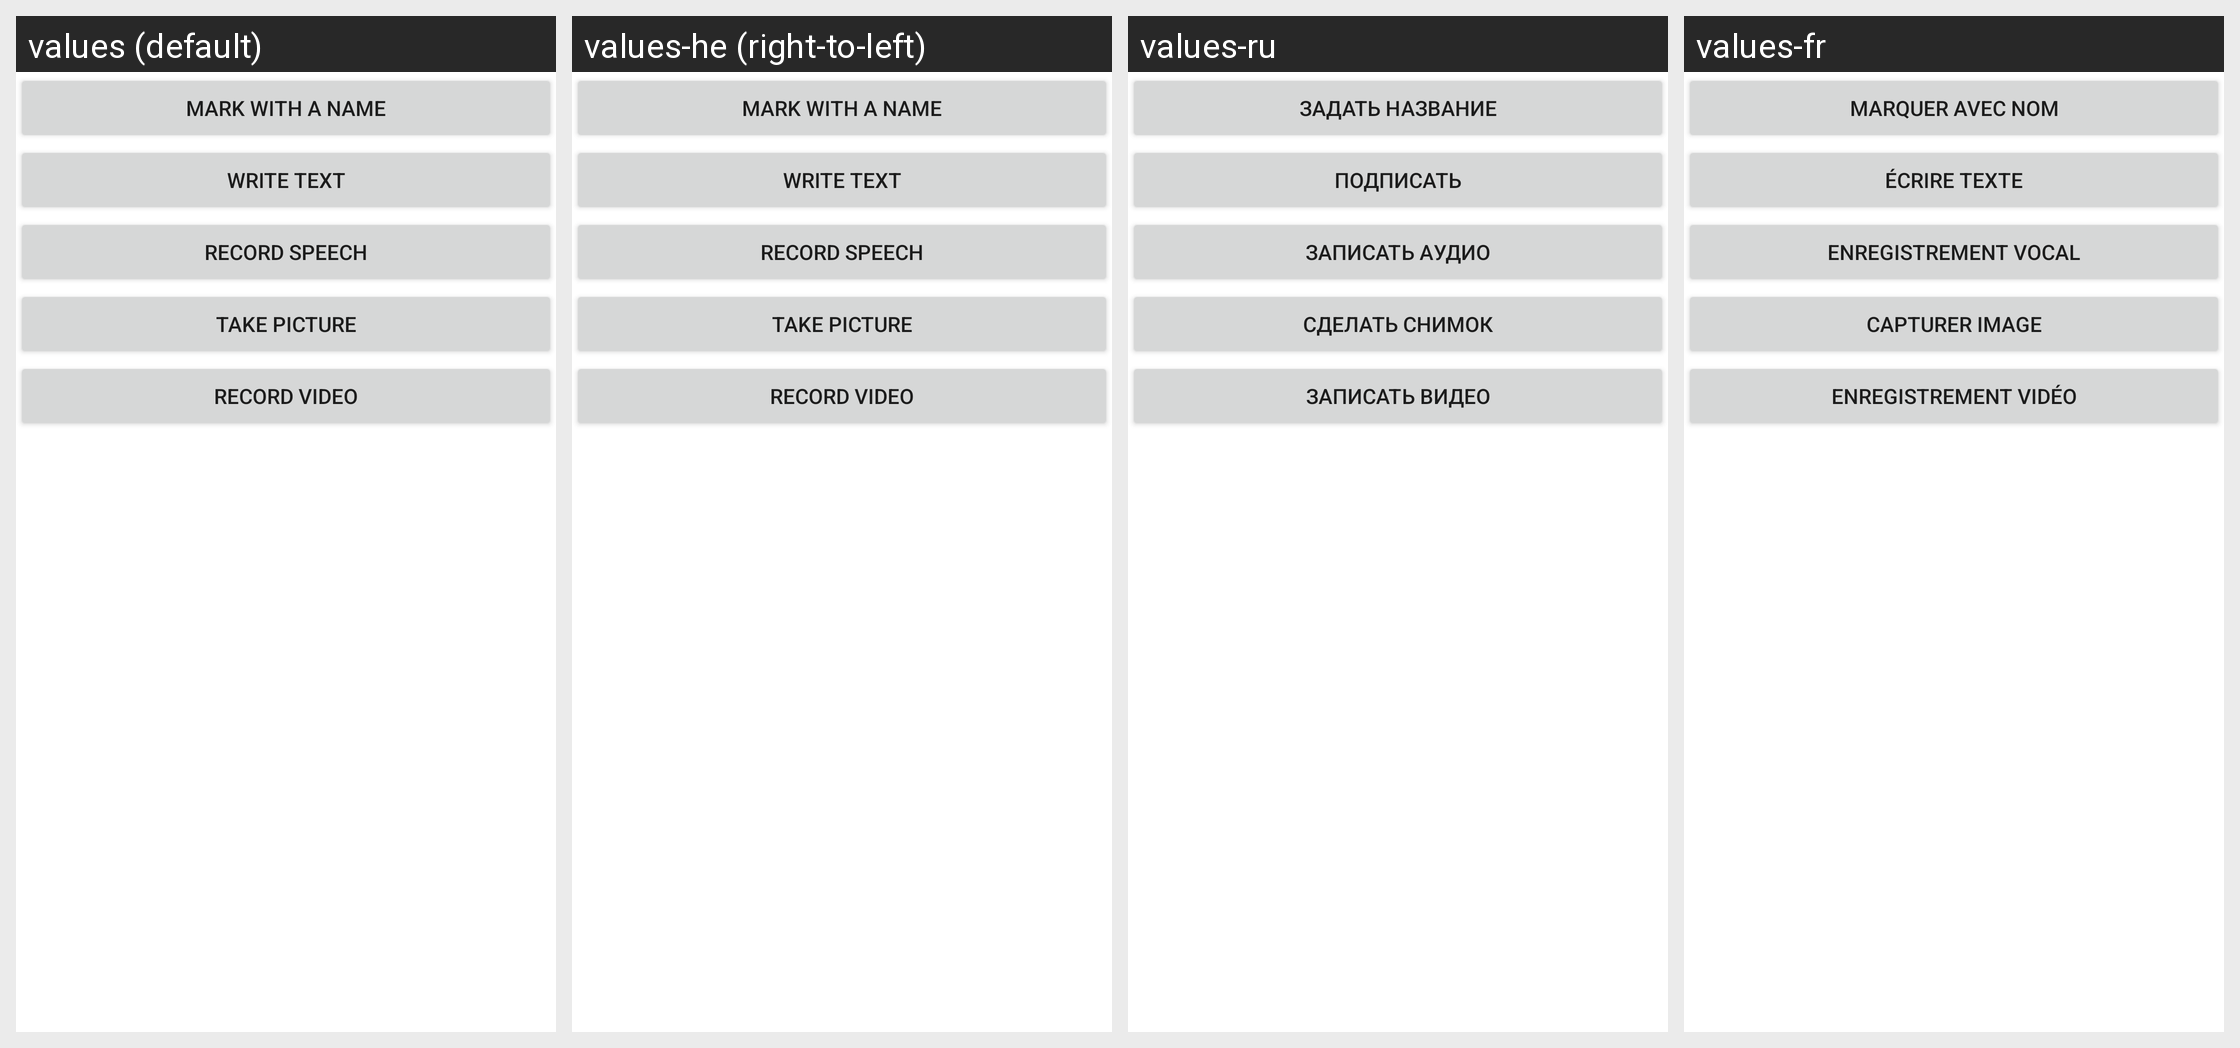

Locale-by-locale string values for the Android screen shown in this grid:
Android screen res/layout/insertnote.xml rendered under 4 locales, left to right: values (default), values-he (right-to-left), values-ru, values-fr. Device: Nexus 5 (rendered at 1080×1920; each locale shown at half size, 540×960, under a caption strip naming it); theme Theme.MaterialComponents.DayNight.NoActionBar.
Other locales in the repository, not shown: values-da, values-de, values-de-rDE, values-el, values-en-rUS, values-es, values-fi, values-it, values-nl, values-nl-rNL, values-pl, values-pl-rPL, values-pt-rBR, values-sv, values-zh-rCN, values-zh-rTW.
Strings drawn on this screen, with the default value and each locale's value (text and hints the layout hard-codes, and strings that could not be matched under every locale, appear in the picture but are not listed):

menu_notename
  values: Mark with a name
  values-he: Mark with a name
  values-ru: Задать название
  values-fr: Marquer avec nom

menu_notetext
  values: Write Text
  values-he: Write Text
  values-ru: Подписать
  values-fr: écrire texte

menu_notespeech
  values: Record Speech
  values-he: Record Speech
  values-ru: Записать аудио
  values-fr: Enregistrement vocal

menu_notepicture
  values: Take Picture
  values-he: Take Picture
  values-ru: Сделать снимок
  values-fr: Capturer image

menu_notevideo
  values: Record Video
  values-he: Record Video
  values-ru: Записать видео
  values-fr: Enregistrement vidéo
